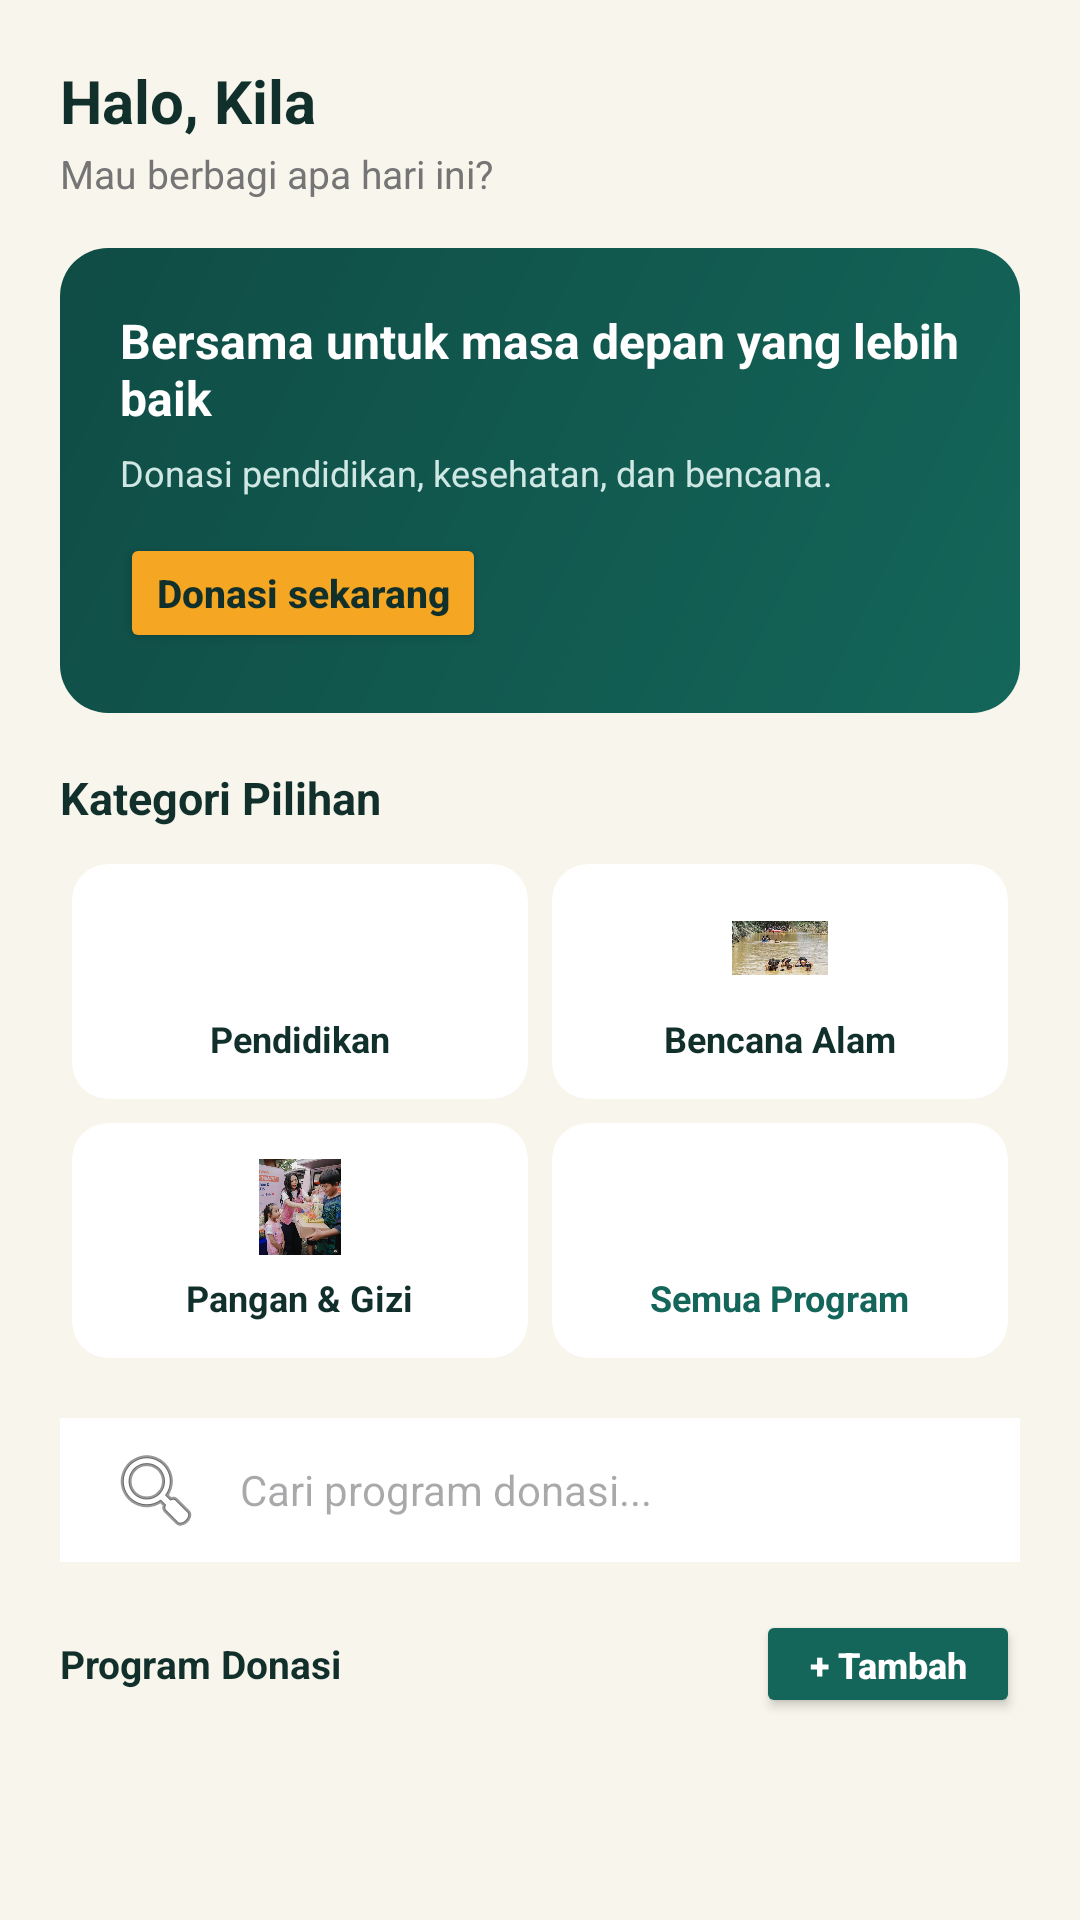

Reconstruct the res/layout file that produces this screen, plus the resources it refers to.
<!-- AndroidManifest.xml: application theme Theme.TemanBaik_Kila -->
<!-- res/layout/fragment_home.xml -->
<?xml version="1.0" encoding="utf-8"?>
<androidx.core.widget.NestedScrollView xmlns:android="http://schemas.android.com/apk/res/android"
    xmlns:app="http://schemas.android.com/apk/res-auto"
    android:layout_width="match_parent"
    android:layout_height="match_parent"
    android:background="@color/krem_bg"
    android:fillViewport="true">

    <LinearLayout
        android:layout_width="match_parent"
        android:layout_height="wrap_content"
        android:orientation="vertical"
        android:padding="20dp">

        
        <TextView
            android:layout_width="wrap_content"
            android:layout_height="wrap_content"
            android:text="Halo, Kila"
            android:textColor="@color/tinta_dark"
            android:textSize="20sp"
            android:textStyle="bold" />

        <TextView
            android:layout_width="wrap_content"
            android:layout_height="wrap_content"
            android:layout_marginTop="2dp"
            android:text="Mau berbagi apa hari ini?"
            android:textColor="@color/gray_text"
            android:textSize="13sp" />

        
        <LinearLayout
            android:layout_width="match_parent"
            android:layout_height="wrap_content"
            android:layout_marginTop="16dp"
            android:background="@drawable/bg_banner_gradient"
            android:orientation="vertical"
            android:padding="20dp">

            <TextView
                android:layout_width="wrap_content"
                android:layout_height="wrap_content"
                android:text="Bersama untuk masa depan yang lebih baik"
                android:textColor="@color/white"
                android:textSize="16sp"
                android:textStyle="bold" />

            <TextView
                android:layout_width="wrap_content"
                android:layout_height="wrap_content"
                android:layout_marginTop="6dp"
                android:text="Donasi pendidikan, kesehatan, dan bencana."
                android:textColor="#D0E8E4"
                android:textSize="12sp" />

            <Button
                android:id="@+id/btn_donasi_sekarang"
                android:layout_width="wrap_content"
                android:layout_height="40dp"
                android:layout_marginTop="12dp"
                android:backgroundTint="@color/amber_accent"
                android:text="Donasi sekarang"
                android:textAllCaps="false"
                android:textColor="@color/tinta_dark"
                android:textSize="13sp"
                android:textStyle="bold"
                app:cornerRadius="8dp" />
        </LinearLayout>

        
        <TextView
            android:layout_width="wrap_content"
            android:layout_height="wrap_content"
            android:layout_marginTop="18dp"
            android:text="Kategori Pilihan"
            android:textColor="@color/tinta_dark"
            android:textSize="15sp"
            android:textStyle="bold" />

        <GridLayout
            android:layout_width="match_parent"
            android:layout_height="wrap_content"
            android:layout_marginTop="8dp"
            android:columnCount="2"
            android:rowCount="2">

            
            <com.google.android.material.card.MaterialCardView
                android:id="@+id/grid_pendidikan"
                android:layout_width="0dp"
                android:layout_height="wrap_content"
                android:layout_columnWeight="1"
                android:layout_margin="4dp"
                app:cardBackgroundColor="@color/white"
                app:cardCornerRadius="12dp"
                app:strokeWidth="0dp">

                <LinearLayout
                    android:layout_width="match_parent"
                    android:layout_height="wrap_content"
                    android:gravity="center"
                    android:orientation="vertical"
                    android:padding="12dp">

                    <ImageView
                        android:layout_width="32dp"
                        android:layout_height="32dp"
                        android:src="@drawable/sekolah" />

                    <TextView
                        android:layout_width="wrap_content"
                        android:layout_height="wrap_content"
                        android:layout_marginTop="6dp"
                        android:text="Pendidikan"
                        android:textColor="@color/tinta_dark"
                        android:textSize="12sp"
                        android:textStyle="bold" />
                </LinearLayout>
            </com.google.android.material.card.MaterialCardView>

            
            <com.google.android.material.card.MaterialCardView
                android:id="@+id/grid_bencana"
                android:layout_width="0dp"
                android:layout_height="wrap_content"
                android:layout_columnWeight="1"
                android:layout_margin="4dp"
                app:cardBackgroundColor="@color/white"
                app:cardCornerRadius="12dp"
                app:strokeWidth="0dp">

                <LinearLayout
                    android:layout_width="match_parent"
                    android:layout_height="wrap_content"
                    android:gravity="center"
                    android:orientation="vertical"
                    android:padding="12dp">

                    <ImageView
                        android:layout_width="32dp"
                        android:layout_height="32dp"
                        android:src="@drawable/banjir" />

                    <TextView
                        android:layout_width="wrap_content"
                        android:layout_height="wrap_content"
                        android:layout_marginTop="6dp"
                        android:text="Bencana Alam"
                        android:textColor="@color/tinta_dark"
                        android:textSize="12sp"
                        android:textStyle="bold" />
                </LinearLayout>
            </com.google.android.material.card.MaterialCardView>

            
            <com.google.android.material.card.MaterialCardView
                android:id="@+id/grid_makanan"
                android:layout_width="0dp"
                android:layout_height="wrap_content"
                android:layout_columnWeight="1"
                android:layout_margin="4dp"
                app:cardBackgroundColor="@color/white"
                app:cardCornerRadius="12dp"
                app:strokeWidth="0dp">

                <LinearLayout
                    android:layout_width="match_parent"
                    android:layout_height="wrap_content"
                    android:gravity="center"
                    android:orientation="vertical"
                    android:padding="12dp">

                    <ImageView
                        android:layout_width="32dp"
                        android:layout_height="32dp"
                        android:src="@drawable/bantuan_makanan" />

                    <TextView
                        android:layout_width="wrap_content"
                        android:layout_height="wrap_content"
                        android:layout_marginTop="6dp"
                        android:text="Pangan &amp; Gizi"
                        android:textColor="@color/tinta_dark"
                        android:textSize="12sp"
                        android:textStyle="bold" />
                </LinearLayout>
            </com.google.android.material.card.MaterialCardView>

            
            <com.google.android.material.card.MaterialCardView
                android:id="@+id/grid_semua"
                android:layout_width="0dp"
                android:layout_height="wrap_content"
                android:layout_columnWeight="1"
                android:layout_margin="4dp"
                app:cardBackgroundColor="@color/white"
                app:cardCornerRadius="12dp"
                app:strokeWidth="0dp">

                <LinearLayout
                    android:layout_width="match_parent"
                    android:layout_height="wrap_content"
                    android:gravity="center"
                    android:orientation="vertical"
                    android:padding="12dp">

                    <ImageView
                        android:layout_width="32dp"
                        android:layout_height="32dp"
                        android:src="@drawable/medis" />

                    <TextView
                        android:layout_width="wrap_content"
                        android:layout_height="wrap_content"
                        android:layout_marginTop="6dp"
                        android:text="Semua Program"
                        android:textColor="@color/teal_primary"
                        android:textSize="12sp"
                        android:textStyle="bold" />
                </LinearLayout>
            </com.google.android.material.card.MaterialCardView>
        </GridLayout>

        
        <EditText
            android:id="@+id/et_search_donasi"
            android:layout_width="match_parent"
            android:layout_height="48dp"
            android:layout_marginTop="16dp"
            android:background="@color/white"
            android:drawableStart="@android:drawable/ic_menu_search"
            android:drawablePadding="12dp"
            android:hint="Cari program donasi..."
            android:inputType="text"
            android:paddingHorizontal="16dp"
            android:textSize="14sp" />

        
        <LinearLayout
            android:layout_width="match_parent"
            android:layout_height="wrap_content"
            android:layout_marginTop="16dp"
            android:gravity="center_vertical"
            android:orientation="horizontal">

            <TextView
                android:layout_width="0dp"
                android:layout_height="wrap_content"
                android:layout_weight="1"
                android:text="Program Donasi"
                android:textColor="@color/tinta_dark"
                android:textSize="13sp"
                android:textStyle="bold" />

            <Button
                android:id="@+id/btn_tambah_program"
                android:layout_width="wrap_content"
                android:layout_height="36dp"
                android:backgroundTint="@color/teal_primary"
                android:text="+ Tambah"
                android:textAllCaps="false"
                android:textColor="@color/white"
                android:textSize="12sp"
                android:textStyle="bold"
                app:cornerRadius="8dp" />
        </LinearLayout>

        <TextView
            android:id="@+id/tv_no_result"
            android:layout_width="match_parent"
            android:layout_height="wrap_content"
            android:layout_marginTop="16dp"
            android:gravity="center"
            android:text="Program donasi tidak ditemukan"
            android:textColor="@color/gray_text"
            android:textSize="14sp"
            android:visibility="gone" />

        
        <androidx.recyclerview.widget.RecyclerView
            android:id="@+id/rv_donasi"
            android:layout_width="match_parent"
            android:layout_height="wrap_content"
            android:layout_marginTop="10dp"
            android:nestedScrollingEnabled="false" />

    </LinearLayout>
</androidx.core.widget.NestedScrollView>
<!-- resources referenced by this layout -->
<resources>
  <color name="amber_accent">#F5A623</color>
  <color name="gray_text">#757575</color>
  <color name="krem_bg">#F8F5EC</color>
  <color name="teal_primary">#14665A</color>
  <color name="tinta_dark">#12302B</color>
  <color name="white">#FFFFFF</color>
  <!-- drawable banjir: png bitmap (drawable, 511384 bytes) -->
  <!-- drawable bantuan_makanan: png bitmap (drawable, 625163 bytes) -->
  <!-- drawable bg_banner_gradient (drawable) -->
  <?xml version="1.0" encoding="utf-8"?>
  <shape xmlns:android="http://schemas.android.com/apk/res/android"
      android:shape="rectangle">
      <gradient
          android:angle="135"
          android:endColor="#0F4C45"
          android:startColor="@color/teal_primary"
          android:type="linear" />
      <corners android:radius="16dp" />
  </shape>
  <style name="Theme.TemanBaik_Kila" parent="Base.Theme.TemanBaik_Kila" />
  <style name="Base.Theme.TemanBaik_Kila" parent="Theme.Material3.DayNight.NoActionBar">
          
          
      </style>
</resources>
